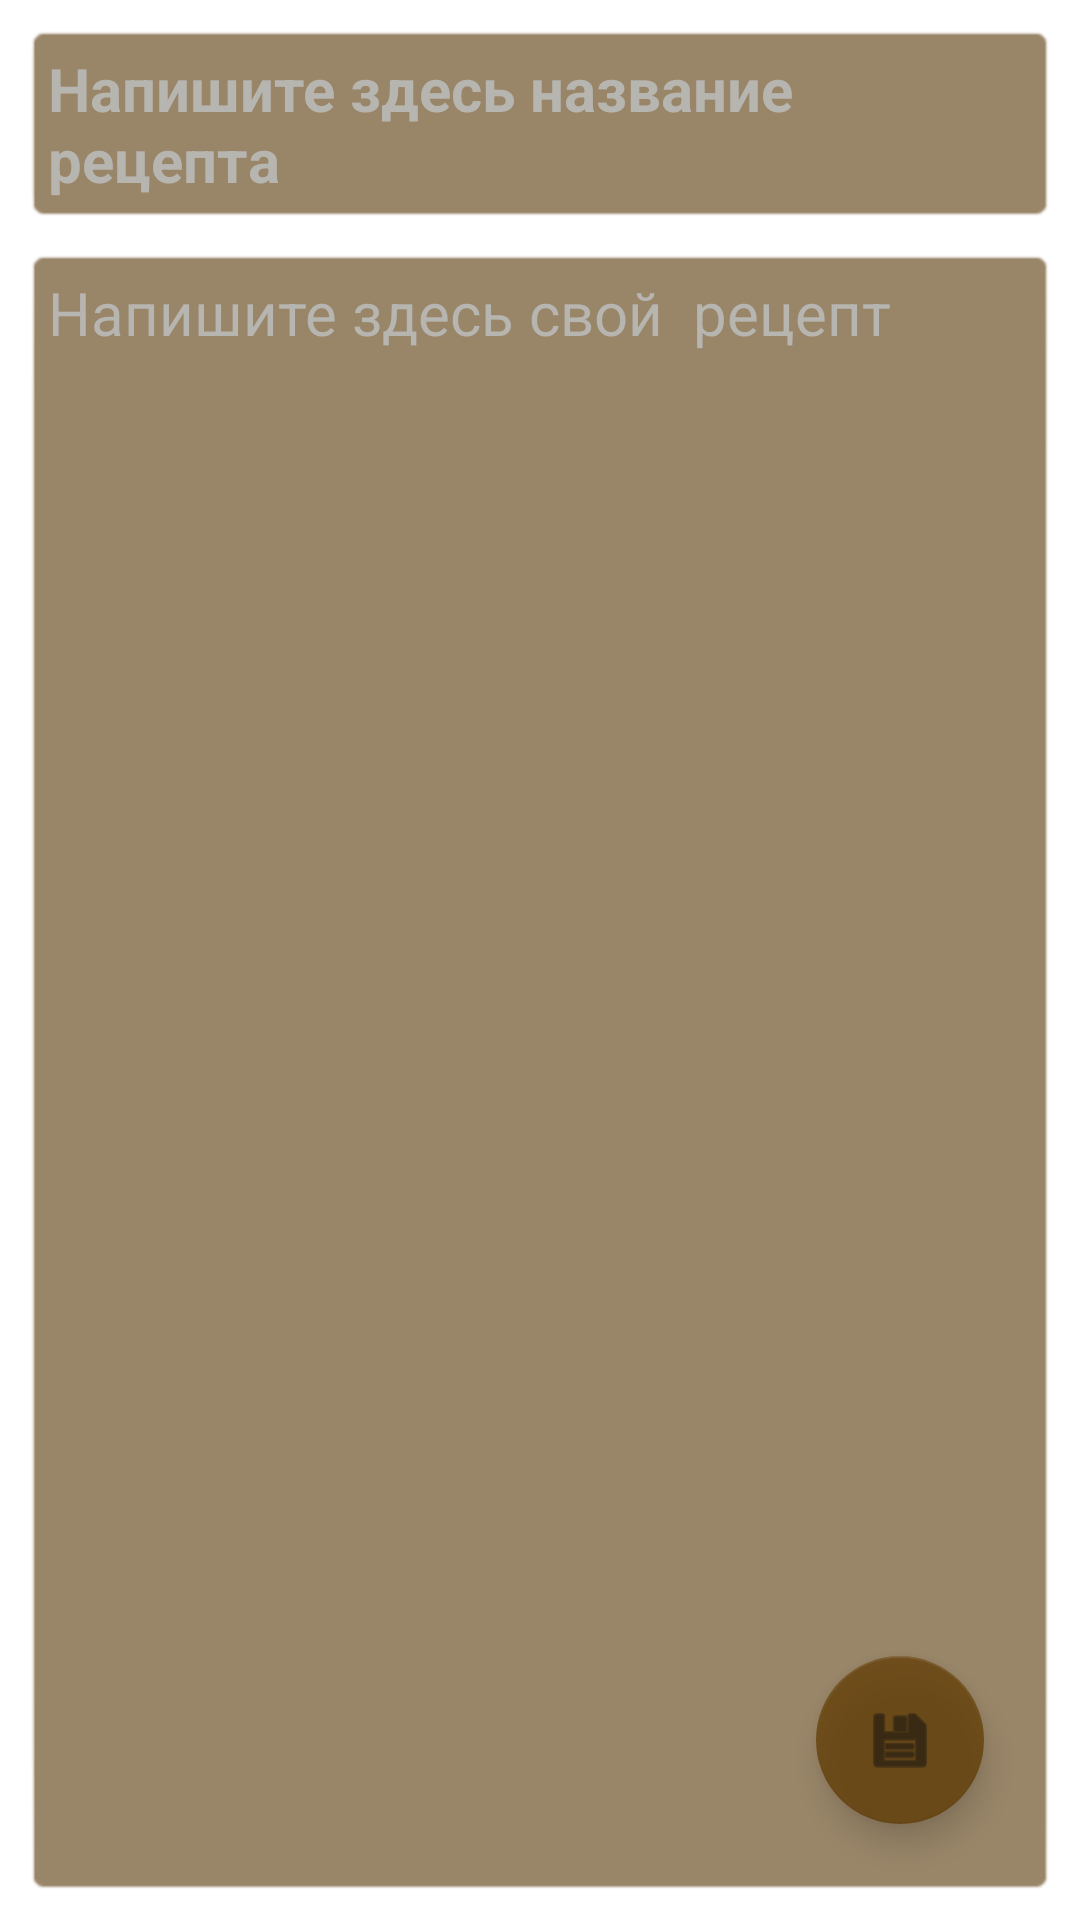

Layout XML and referenced resources for this Android screen:
<!-- AndroidManifest.xml: application theme Theme.CookingNote -->
<!-- res/layout/activity_edit_juice.xml -->
<?xml version="1.0" encoding="utf-8"?>
<androidx.constraintlayout.widget.ConstraintLayout xmlns:android="http://schemas.android.com/apk/res/android"
    xmlns:app="http://schemas.android.com/apk/res-auto"
    xmlns:tools="http://schemas.android.com/tools"
    android:layout_width="match_parent"
    android:layout_height="match_parent"
    android:background="@drawable/teksturaderevo"
    tools:context=".meat.EditMeatActivity">

    <EditText
        android:id="@+id/etEditJuiceName"
        android:layout_width="0dp"
        android:layout_height="wrap_content"
        android:layout_marginLeft="8dp"
        android:layout_marginTop="8dp"
        android:layout_marginRight="8dp"
        android:alpha="0.6"
        android:background="@android:drawable/editbox_background"
        android:backgroundTint="#573606"
        android:ems="10"
        android:gravity="start"
        android:hint="Напишите здесь название рецепта"
        android:inputType="textMultiLine|textPersonName"
        android:padding="8dp"
        android:shadowColor="#040303"
        android:textColor="#E6C594"
        android:textColorHint="#88847D"
        android:textColorLink="@color/purple_500"
        android:textSize="20sp"
        android:textStyle="bold"
        app:layout_constraintEnd_toEndOf="parent"
        app:layout_constraintStart_toStartOf="parent"
        app:layout_constraintTop_toTopOf="parent" />

    <EditText
        android:id="@+id/etEditJuiceContent"
        android:layout_width="0dp"
        android:layout_height="0dp"
        android:layout_marginTop="8dp"
        android:layout_marginBottom="8dp"
        android:alpha="0.6"
        android:background="@android:drawable/editbox_background"
        android:backgroundTint="#573606"
        android:ems="10"
        android:gravity="start"
        android:hint="Напишите здесь свой  рецепт"
        android:inputType="textMultiLine|textPersonName"
        android:padding="8dp"
        android:shadowColor="#040303"
        android:textColor="#E6C594"
        android:textColorHint="#88847D"
        android:textColorLink="@color/purple_500"
        android:textSize="20sp"
        app:layout_constraintBottom_toBottomOf="parent"
        app:layout_constraintEnd_toEndOf="@+id/etEditJuiceName"
        app:layout_constraintHorizontal_bias="0.0"
        app:layout_constraintStart_toStartOf="@+id/etEditJuiceName"
        app:layout_constraintTop_toBottomOf="@+id/etEditJuiceName"
        app:layout_constraintVertical_bias="0.419" />

    <com.google.android.material.floatingactionbutton.FloatingActionButton
        android:id="@+id/floatingJuiceSaved"
        android:layout_width="wrap_content"
        android:layout_height="wrap_content"
        android:layout_marginEnd="24dp"
        android:layout_marginBottom="24dp"
        android:alpha="0.8"
        android:clickable="true"
        app:backgroundTint="#654009"
        app:layout_constraintBottom_toBottomOf="@+id/etEditJuiceContent"
        app:layout_constraintEnd_toEndOf="@+id/etEditJuiceContent"
        app:srcCompat="@android:drawable/ic_menu_save" />

</androidx.constraintlayout.widget.ConstraintLayout>
<!-- resources referenced by this layout -->
<resources>
  <color name="purple_500">#FF6200EE</color>
  <style name="Theme.CookingNote" parent="Theme.MaterialComponents.DayNight.NoActionBar">
          
          <item name="colorPrimary">@color/purple_500</item>
          <item name="colorPrimaryVariant">@color/purple_700</item>
          <item name="colorOnPrimary">@color/white</item>
          
          <item name="colorSecondary">@color/teal_200</item>
          <item name="colorSecondaryVariant">@color/teal_700</item>
          <item name="colorOnSecondary">@color/black</item>
          
          <item name="android:statusBarColor" tools:targetApi="l">?attr/colorPrimaryVariant</item>
          
      </style>
  <color name="purple_700">#3A290E</color>
  <color name="white">#FFFFFFFF</color>
  <color name="teal_200">#FF03DAC5</color>
  <color name="teal_700">#FF018786</color>
  <color name="black">#FF000000</color>
</resources>
